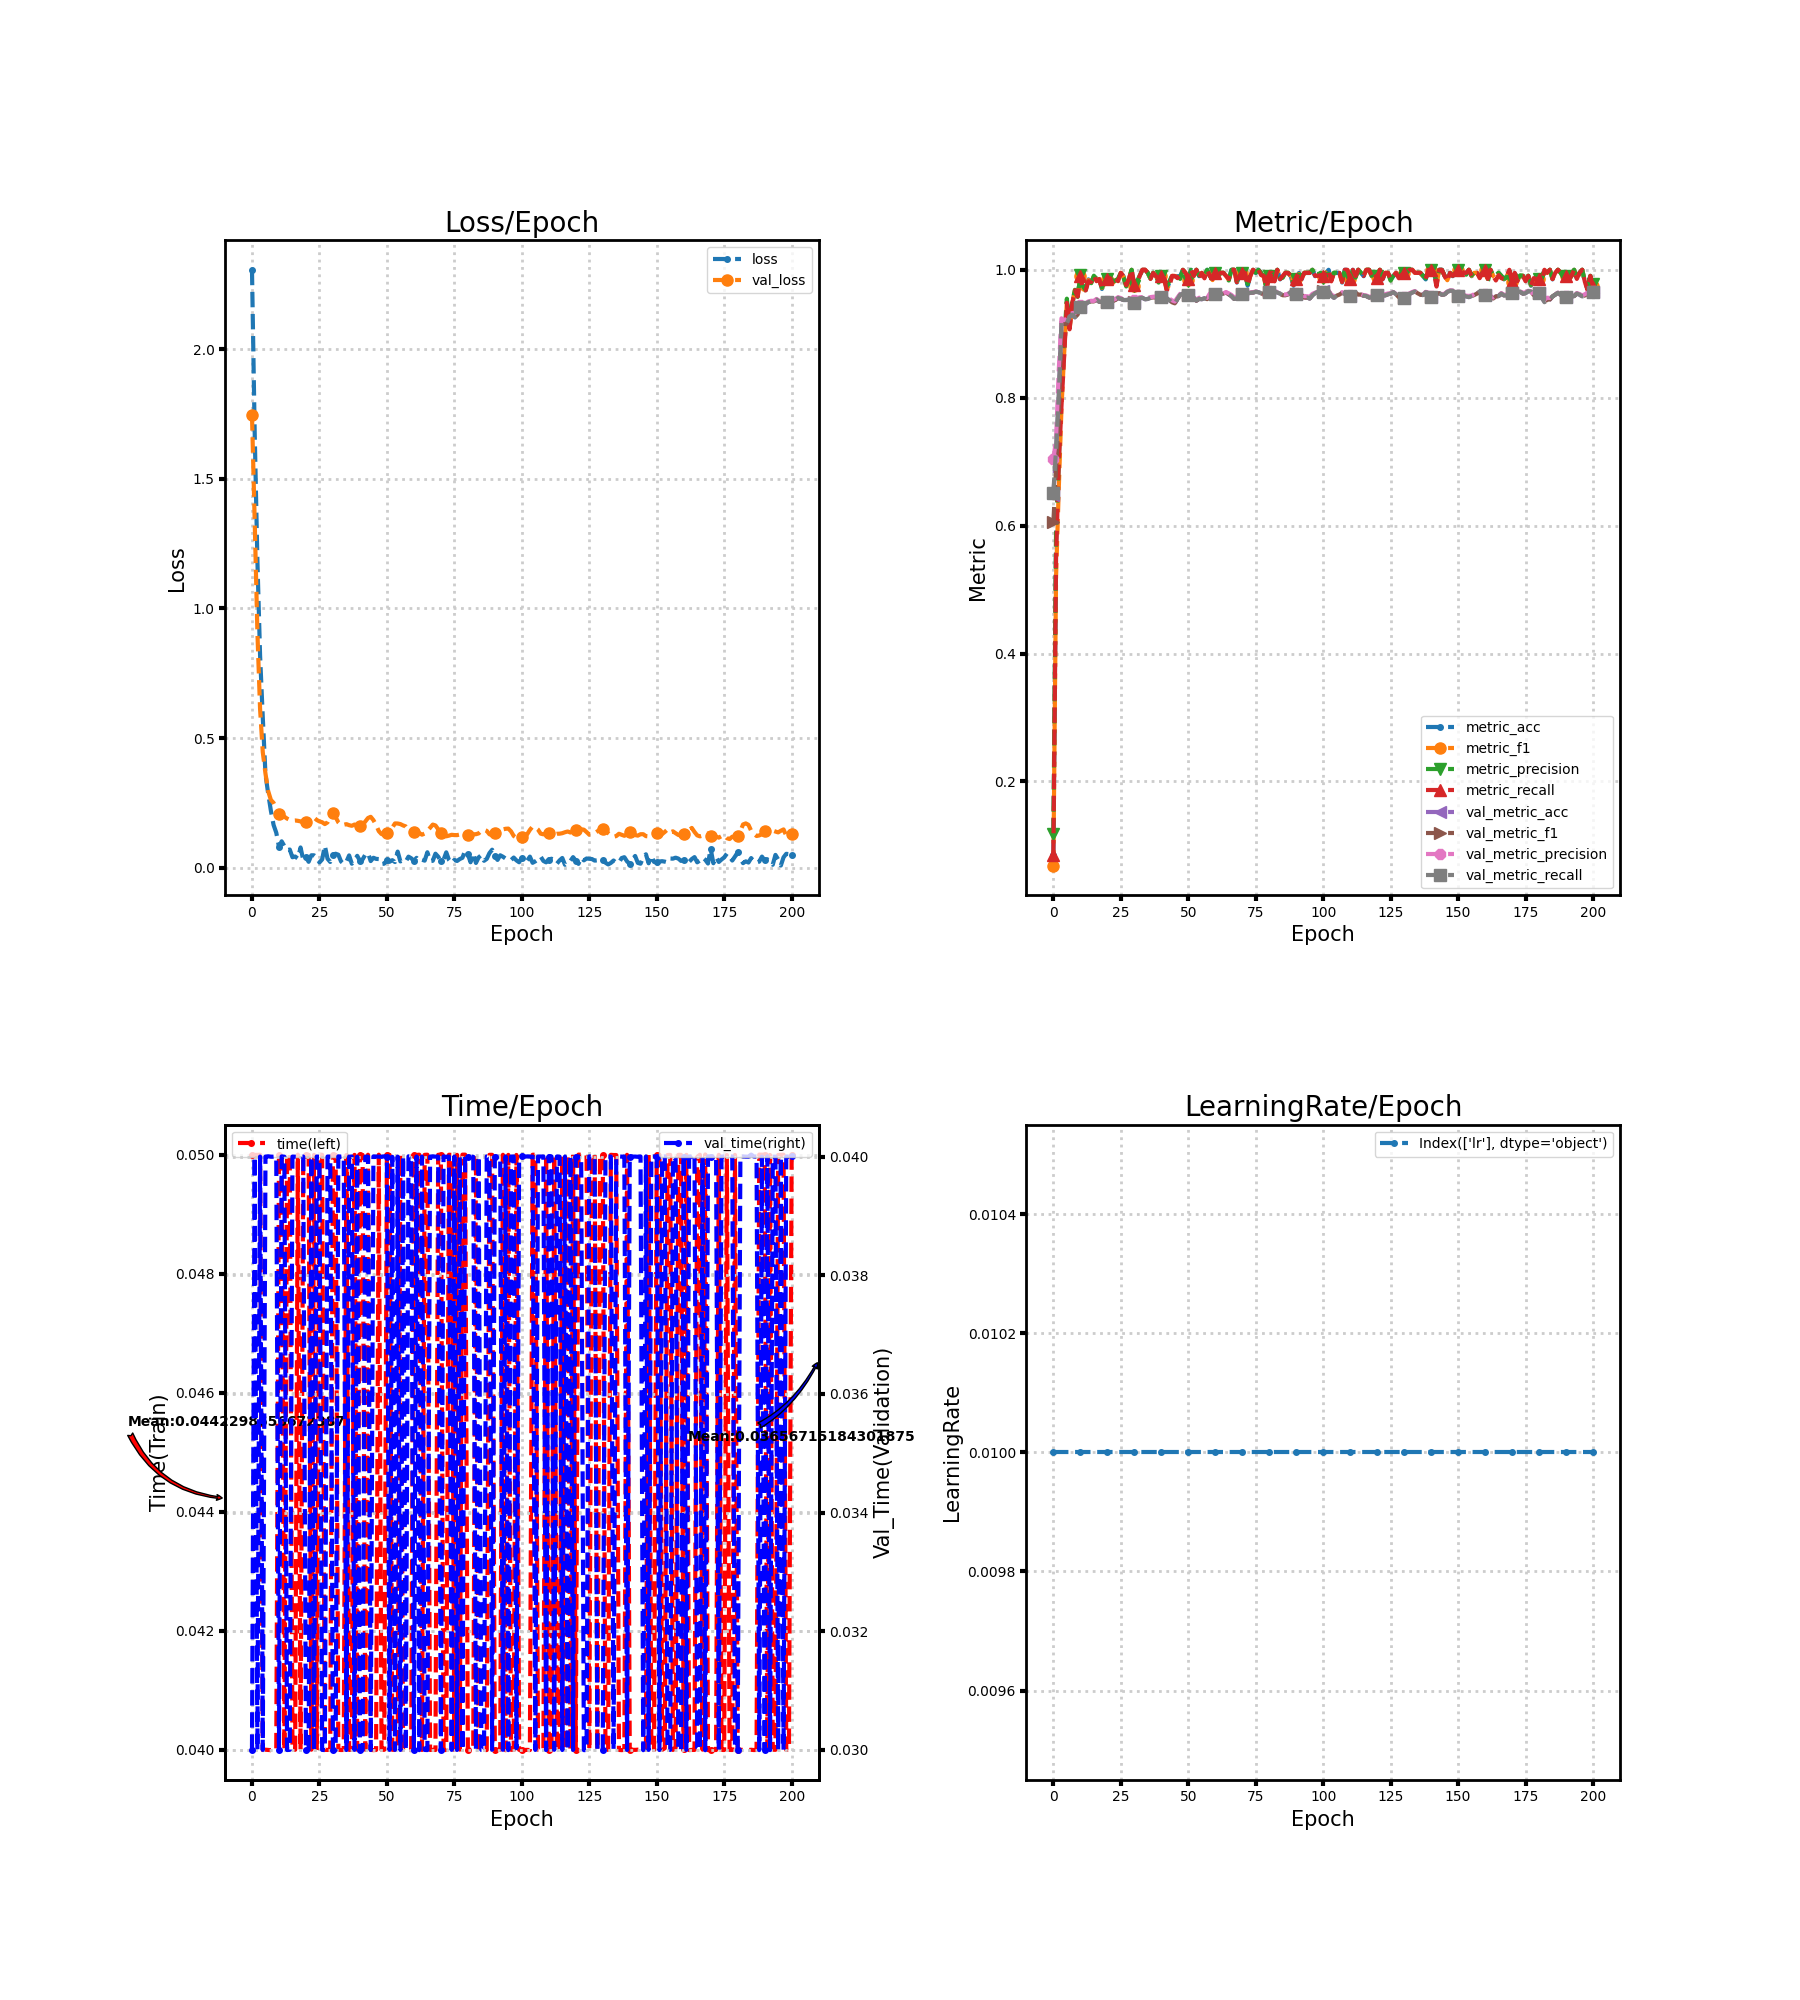

The table this chart was drawn from, first rows:
loss, metric_acc, metric_f1, metric_precision, metric_recall, time, lr, val_loss, val_metric_acc, val_metric_f1, val_metric_precision, val_metric_recall, val_time
2.306, 0.085, 0.06856, 0.1182, 0.08452, 0.05, 0.01, 1.746, 0.6478, 0.6051, 0.7034, 0.6512, 0.03
1.681, 0.575, 0.5201, 0.5911, 0.5493, 0.05, 0.01, 1.34, 0.7167, 0.6897, 0.7352, 0.7202, 0.04
1.188, 0.725, 0.6574, 0.6971, 0.6952, 0.05, 0.01, 0.9114, 0.8, 0.7685, 0.8429, 0.8037, 0.03
0.8191, 0.81, 0.7828, 0.8423, 0.7862, 0.05, 0.01, 0.6119, 0.9172, 0.9185, 0.9241, 0.9175, 0.04
0.5803, 0.87, 0.8694, 0.8911, 0.8652, 0.04, 0.01, 0.4458, 0.9161, 0.9159, 0.9213, 0.9161, 0.03
0.36, 0.95, 0.9499, 0.9548, 0.9483, 0.04, 0.01, 0.3633, 0.9167, 0.916, 0.9237, 0.9165, 0.04
0.2863, 0.91, 0.9057, 0.9102, 0.9069, 0.04, 0.01, 0.2957, 0.9267, 0.9265, 0.9293, 0.9269, 0.04
0.2203, 0.945, 0.947, 0.9502, 0.9474, 0.04, 0.01, 0.2618, 0.9294, 0.9296, 0.9324, 0.9299, 0.04
0.1652, 0.97, 0.968, 0.9687, 0.9679, 0.04, 0.01, 0.2503, 0.9256, 0.9261, 0.9322, 0.9258, 0.04
0.1353, 0.96, 0.9568, 0.9576, 0.9581, 0.04, 0.01, 0.2288, 0.9294, 0.9299, 0.9355, 0.9296, 0.04
0.08106, 0.99, 0.9905, 0.9913, 0.9905, 0.05, 0.01, 0.2081, 0.9422, 0.9426, 0.9453, 0.9423, 0.03
0.102, 0.97, 0.9696, 0.9739, 0.9676, 0.05, 0.01, 0.2008, 0.9467, 0.947, 0.9496, 0.9466, 0.04
0.0837, 0.97, 0.9677, 0.9681, 0.9679, 0.04, 0.01, 0.197, 0.9467, 0.9467, 0.9482, 0.9466, 0.04
0.06792, 0.985, 0.9839, 0.9868, 0.9821, 0.05, 0.01, 0.1896, 0.9494, 0.9495, 0.9506, 0.9494, 0.03
0.07033, 0.98, 0.9794, 0.9791, 0.981, 0.05, 0.01, 0.1848, 0.9506, 0.9506, 0.9516, 0.9505, 0.03
0.04062, 0.99, 0.9904, 0.9907, 0.9905, 0.04, 0.01, 0.1818, 0.9506, 0.9505, 0.9513, 0.9505, 0.04
0.04335, 0.985, 0.9838, 0.9861, 0.9821, 0.04, 0.01, 0.1825, 0.9533, 0.9534, 0.9544, 0.9533, 0.04
0.03557, 0.985, 0.9856, 0.9861, 0.9855, 0.05, 0.01, 0.181, 0.95, 0.9501, 0.9513, 0.95, 0.04
0.07836, 0.97, 0.9714, 0.9721, 0.9712, 0.04, 0.01, 0.1788, 0.95, 0.9502, 0.9515, 0.95, 0.04
0.03042, 0.98, 0.9788, 0.9816, 0.9774, 0.05, 0.01, 0.1743, 0.9489, 0.9491, 0.9504, 0.9489, 0.04
0.04074, 0.985, 0.9856, 0.9864, 0.9857, 0.05, 0.01, 0.1767, 0.95, 0.9502, 0.9518, 0.95, 0.03
0.02295, 0.99, 0.9886, 0.9909, 0.9869, 0.05, 0.01, 0.1838, 0.9494, 0.9498, 0.952, 0.9494, 0.03
0.04809, 0.98, 0.9789, 0.9816, 0.9774, 0.04, 0.01, 0.1863, 0.9506, 0.9508, 0.9527, 0.9505, 0.04
0.04805, 0.985, 0.9839, 0.983, 0.9857, 0.05, 0.01, 0.1933, 0.9528, 0.9528, 0.9545, 0.9527, 0.03
0.04, 0.985, 0.9838, 0.9863, 0.9821, 0.04, 0.01, 0.1844, 0.9561, 0.9562, 0.9571, 0.9561, 0.04
0.02042, 0.995, 0.9952, 0.9955, 0.9952, 0.05, 0.01, 0.1787, 0.9544, 0.9546, 0.9558, 0.9544, 0.04
0.03206, 0.99, 0.9884, 0.9878, 0.99, 0.05, 0.01, 0.1756, 0.9528, 0.953, 0.9541, 0.9527, 0.03
0.08504, 0.975, 0.9745, 0.9739, 0.976, 0.04, 0.01, 0.1684, 0.9528, 0.953, 0.9541, 0.9527, 0.03
0.03484, 0.985, 0.9852, 0.9864, 0.9857, 0.04, 0.01, 0.1751, 0.9533, 0.9534, 0.9547, 0.9533, 0.04
0.02243, 1.0, 1.0, 1.0, 1.0, 0.04, 0.01, 0.1967, 0.9517, 0.952, 0.9544, 0.9517, 0.04
0.0502, 0.975, 0.9744, 0.9743, 0.9762, 0.05, 0.01, 0.2128, 0.9489, 0.9493, 0.9522, 0.9488, 0.03
0.05408, 0.98, 0.9791, 0.982, 0.9774, 0.05, 0.01, 0.1954, 0.9533, 0.9535, 0.9556, 0.9533, 0.03
0.05042, 0.99, 0.9905, 0.9909, 0.9905, 0.04, 0.01, 0.1751, 0.9556, 0.9557, 0.9571, 0.9556, 0.04
0.02453, 1.0, 1.0, 1.0, 1.0, 0.04, 0.01, 0.1648, 0.9561, 0.9563, 0.9573, 0.9562, 0.04
0.01456, 1.0, 1.0, 1.0, 1.0, 0.04, 0.01, 0.1658, 0.9539, 0.9541, 0.9551, 0.9539, 0.04
0.02347, 0.995, 0.9952, 0.9955, 0.9952, 0.05, 0.01, 0.1683, 0.9544, 0.9547, 0.9559, 0.9544, 0.03
0.04764, 0.985, 0.9856, 0.9861, 0.9857, 0.04, 0.01, 0.1643, 0.9561, 0.9562, 0.9573, 0.956, 0.04
0.0156, 0.995, 0.9951, 0.9955, 0.995, 0.04, 0.01, 0.1618, 0.9567, 0.9568, 0.9579, 0.9566, 0.04
0.02833, 0.99, 0.9905, 0.9909, 0.9905, 0.05, 0.01, 0.1667, 0.9567, 0.9568, 0.9581, 0.9566, 0.03
0.04598, 0.985, 0.9814, 0.98, 0.9857, 0.04, 0.01, 0.1619, 0.9567, 0.9567, 0.9576, 0.9567, 0.04
0.02715, 0.99, 0.9905, 0.9909, 0.9905, 0.05, 0.01, 0.1626, 0.9572, 0.9572, 0.9581, 0.9573, 0.03
0.03224, 0.99, 0.9886, 0.9909, 0.9869, 0.05, 0.01, 0.1652, 0.9578, 0.9578, 0.9591, 0.9579, 0.03
0.05056, 0.97, 0.9695, 0.9736, 0.9679, 0.04, 0.01, 0.1784, 0.9556, 0.9557, 0.9574, 0.9556, 0.04
0.05678, 0.98, 0.9768, 0.9822, 0.9738, 0.05, 0.01, 0.1919, 0.9522, 0.9524, 0.9549, 0.9521, 0.04
0.02585, 0.99, 0.9905, 0.9909, 0.9905, 0.04, 0.01, 0.1966, 0.9489, 0.9492, 0.9521, 0.9488, 0.03
0.0386, 0.99, 0.9903, 0.9907, 0.9902, 0.04, 0.01, 0.1837, 0.9472, 0.9475, 0.9504, 0.9471, 0.04
0.03429, 0.99, 0.9885, 0.9909, 0.9869, 0.04, 0.01, 0.1648, 0.9544, 0.9547, 0.9566, 0.9543, 0.04
0.03357, 0.99, 0.9873, 0.9857, 0.9905, 0.05, 0.01, 0.1412, 0.9611, 0.9613, 0.9625, 0.961, 0.04
0.01443, 1.0, 1.0, 1.0, 1.0, 0.04, 0.01, 0.1299, 0.9628, 0.9629, 0.9636, 0.9627, 0.04
0.0159, 0.995, 0.9952, 0.9955, 0.9952, 0.04, 0.01, 0.128, 0.9617, 0.9617, 0.9622, 0.9617, 0.04
0.02825, 0.985, 0.984, 0.983, 0.9857, 0.05, 0.01, 0.1335, 0.9606, 0.9605, 0.961, 0.9607, 0.04
0.02311, 1.0, 1.0, 1.0, 1.0, 0.05, 0.01, 0.1433, 0.9583, 0.9583, 0.9589, 0.9586, 0.03
0.02929, 0.99, 0.9903, 0.9909, 0.9905, 0.04, 0.01, 0.1547, 0.9561, 0.9561, 0.9571, 0.9565, 0.04
0.02202, 1.0, 1.0, 1.0, 1.0, 0.04, 0.01, 0.171, 0.9517, 0.9517, 0.9534, 0.9521, 0.03
0.06237, 0.99, 0.9886, 0.9909, 0.9869, 0.04, 0.01, 0.1707, 0.9544, 0.9545, 0.9563, 0.9546, 0.04
0.02447, 0.995, 0.9952, 0.9955, 0.9952, 0.05, 0.01, 0.1684, 0.9539, 0.954, 0.9557, 0.954, 0.03
0.02973, 0.99, 0.9884, 0.9909, 0.9867, 0.04, 0.01, 0.1632, 0.9556, 0.9557, 0.9575, 0.9555, 0.04
0.02398, 1.0, 1.0, 1.0, 1.0, 0.04, 0.01, 0.1595, 0.9539, 0.9541, 0.9561, 0.9538, 0.03
0.04281, 0.99, 0.9903, 0.9909, 0.9902, 0.04, 0.01, 0.1462, 0.9611, 0.9614, 0.9629, 0.961, 0.04
0.03674, 0.985, 0.9839, 0.9832, 0.9857, 0.04, 0.01, 0.1363, 0.9633, 0.9635, 0.9642, 0.9633, 0.04
... 141 more rows
